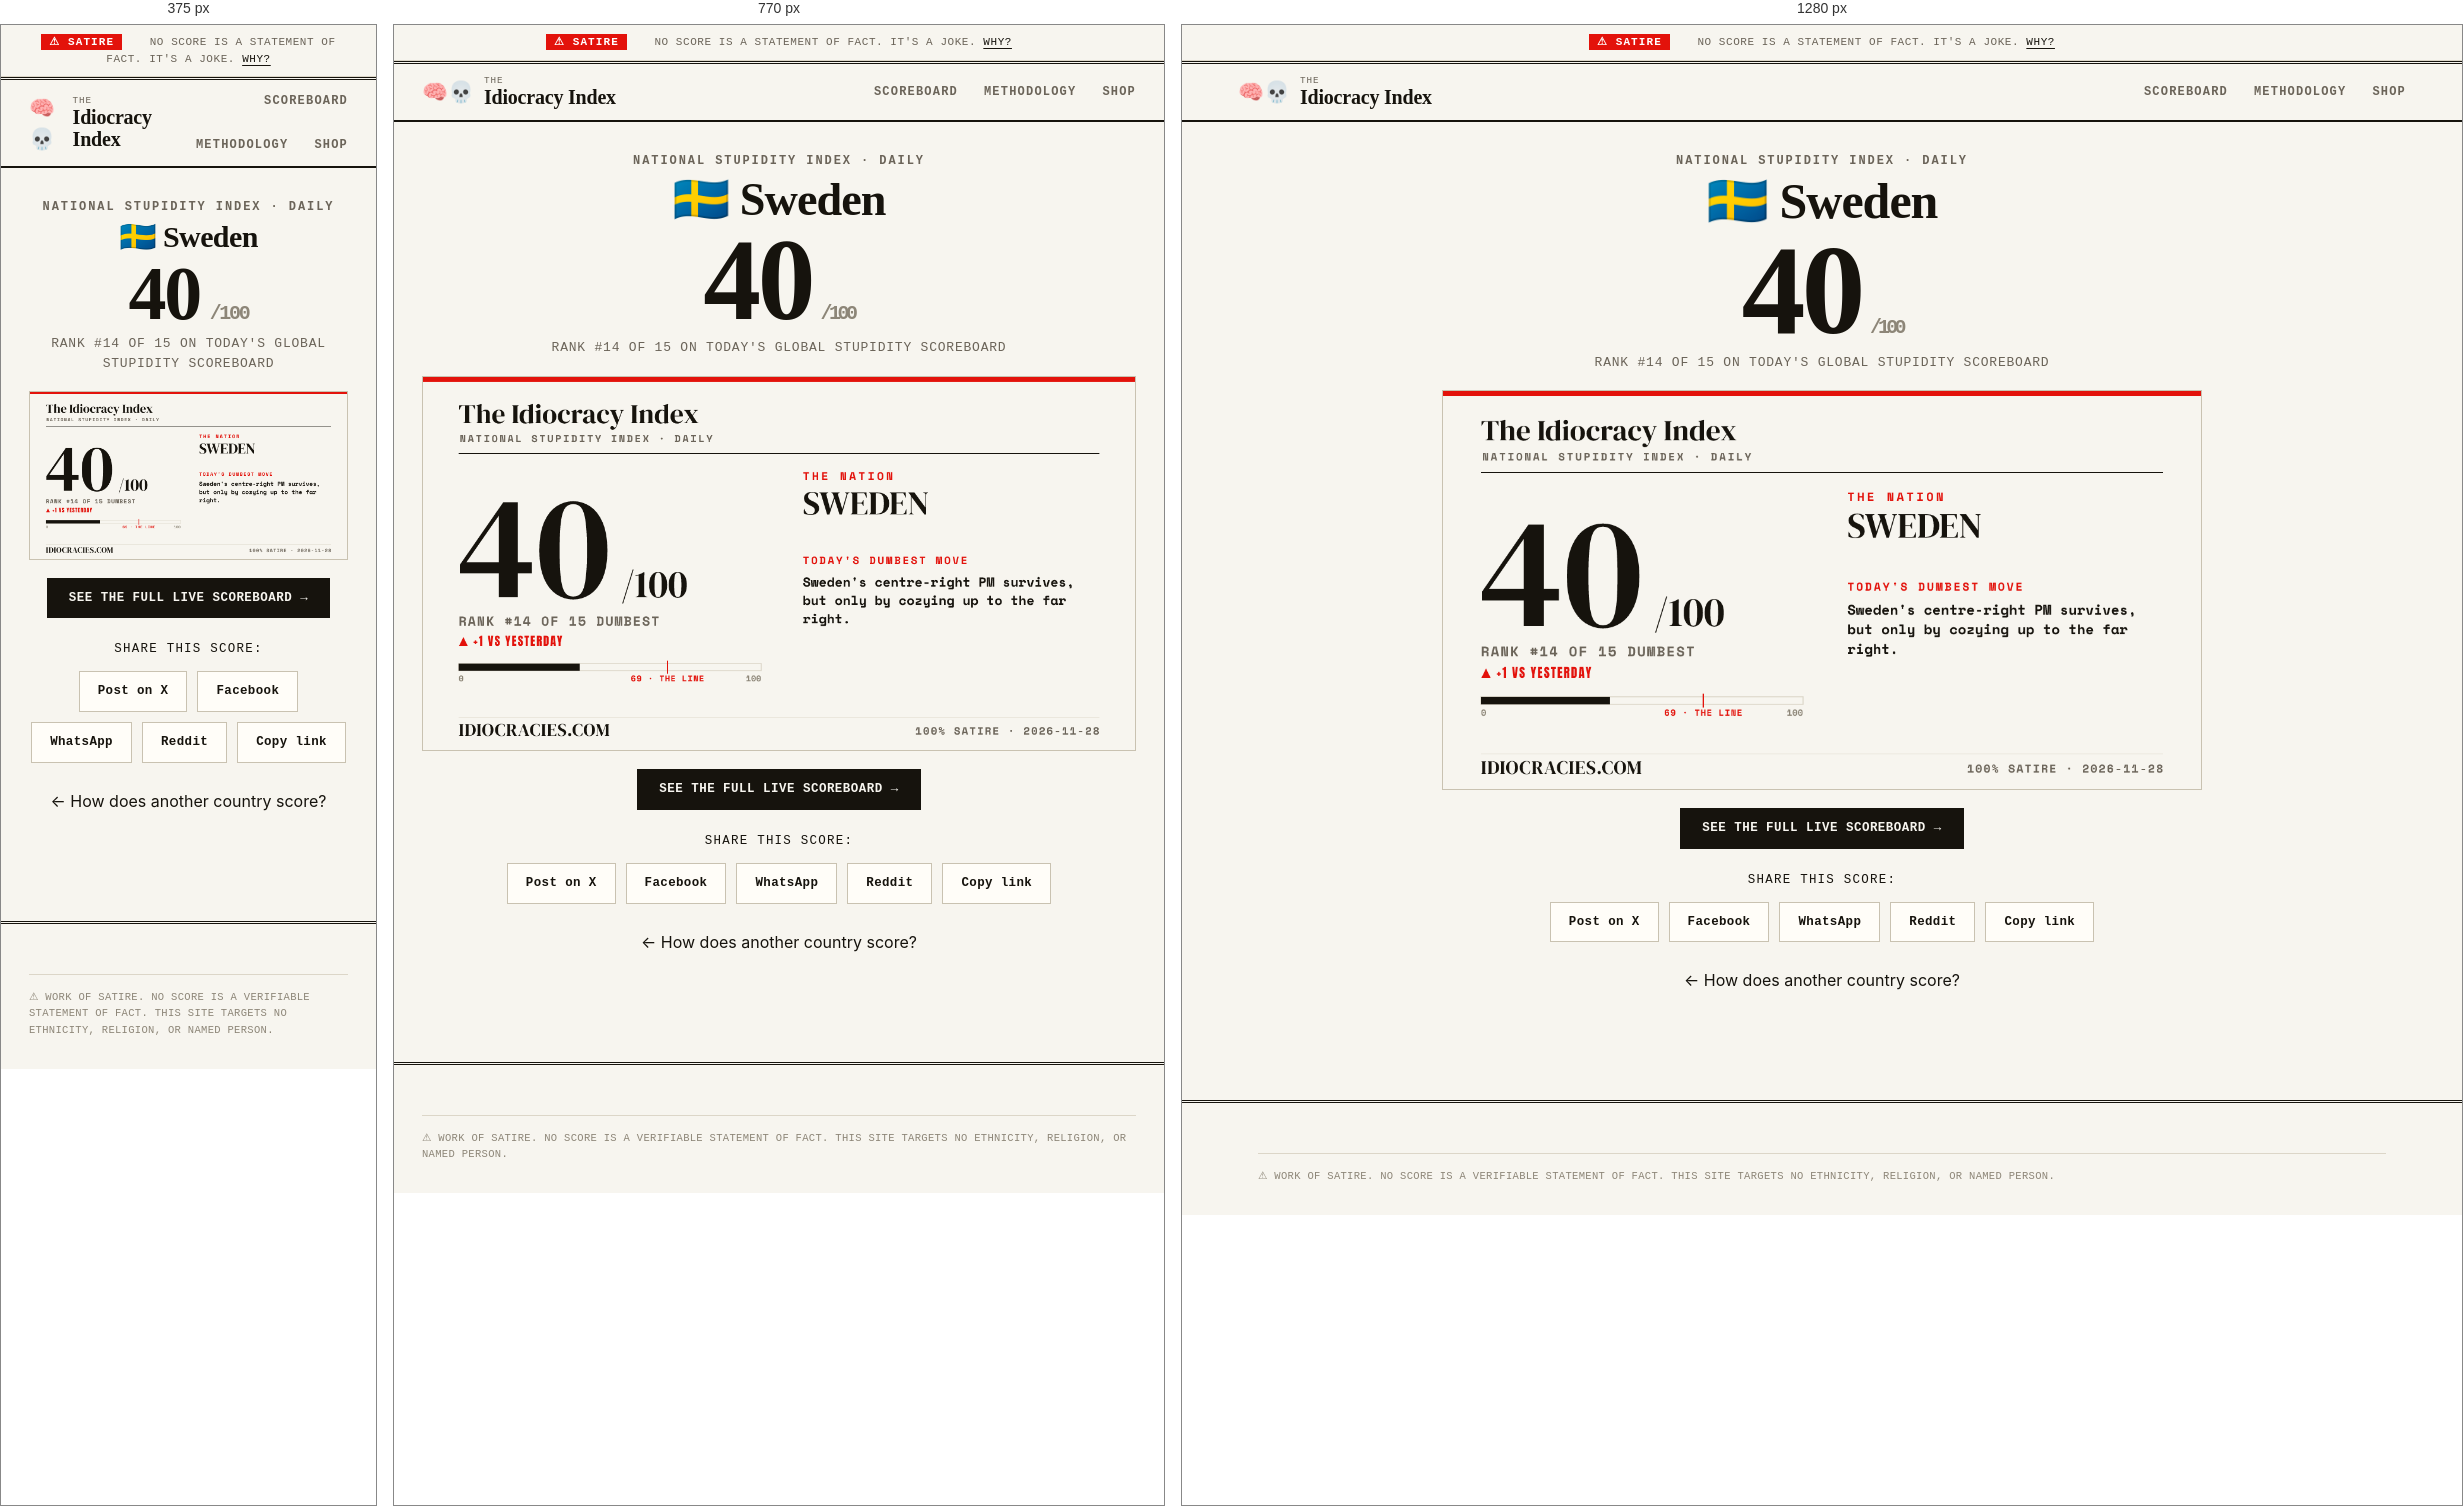
Rendered at 375 px, 770 px and 1280 px, left to right.

<!-- file: se.html -->
<!DOCTYPE html>
<html lang="en">
<head>
  <meta charset="UTF-8" />
  <meta name="viewport" content="width=device-width, initial-scale=1.0" />
  <title>Sweden scores 40/100 on The Idiocracy Index</title>
  <meta name="description" content="🇸🇪 Sweden ranks #14 of 15 on the world's daily stupidity scoreboard. Sweden's centre-right PM survives, but only by cozying up to the far right. 100% satire." />
  <link rel="canonical" href="https://idiocracies.com/c/se.html" />
  <meta property="og:site_name" content="The Idiocracy Index" />
  <meta property="og:title" content="Sweden scores 40/100 on The Idiocracy Index 🧠💀" />
  <meta property="og:description" content="🇸🇪 Sweden ranks #14 of 15 on the world's daily stupidity scoreboard. Sweden's centre-right PM survives, but only by cozying up to the far right. 100% satire." />
  <meta property="og:type" content="website" />
  <meta property="og:url" content="https://idiocracies.com/c/se.html" />
  <meta property="og:image" content="https://idiocracies.com/assets/og/se.png" />
  <meta property="og:image:width" content="1200" />
  <meta property="og:image:height" content="630" />
  <meta name="twitter:card" content="summary_large_image" />
  <meta name="twitter:title" content="Sweden scores 40/100 on The Idiocracy Index 🧠💀" />
  <meta name="twitter:description" content="🇸🇪 Sweden ranks #14 of 15 on the world's daily stupidity scoreboard. Sweden's centre-right PM survives, but only by cozying up to the far right. 100% satire." />
  <meta name="twitter:image" content="https://idiocracies.com/assets/og/se.png" />
  <link rel="icon" type="image/png" sizes="32x32" href="/assets/favicon-32.png" />
  <link rel="apple-touch-icon" href="/assets/apple-touch-icon.png" />
  <link rel="preconnect" href="https://fonts.googleapis.com" />
  <link rel="preconnect" href="https://fonts.gstatic.com" crossorigin />
  <link href="https://fonts.googleapis.com/css2?family=Fraunces:ital,opsz,wght@0,9..144,400..900;1,9..144,400..600&family=Inter:wght@400;500;600;700&family=Space+Mono:wght@400;700&display=swap" rel="stylesheet" />
  <link rel="stylesheet" href="/assets/style.css" />
</head>
<body>
  <div class="satire-bar"><span class="tape-txt">⚠ SATIRE</span> &nbsp; No score is a statement of fact. It's a joke. <a href="/about.html#disclaimer">Why?</a></div>
  <header class="site-header">
    <a class="brand" href="/"><span class="brand-logo">🧠💀</span><span class="brand-text">The<strong>Idiocracy Index</strong></span></a>
    <nav class="nav"><a href="/">Scoreboard</a><a href="/about.html">Methodology</a><a href="/merch.html">Shop</a></nav>
  </header>

  <main class="page-article" style="max-width:880px;text-align:center">
    <p style="font-family:var(--mono);font-size:12px;font-weight:700;letter-spacing:.16em;text-transform:uppercase;color:var(--soft);margin-bottom:6px">National Stupidity Index · Daily</p>
    <h1 style="font-family:var(--serif);font-weight:900;font-size:clamp(30px,6vw,50px);line-height:1.02;letter-spacing:-.02em;margin:0 0 8px">🇸🇪 Sweden</h1>
    <div style="font-family:var(--serif);font-weight:900;font-size:clamp(76px,15vw,128px);line-height:.86;letter-spacing:-.03em;color:var(--ink)">40<span style="font-family:var(--mono);font-weight:700;font-size:20px;color:var(--faint)"> /100</span></div>
    <p style="font-family:var(--mono);font-size:13px;text-transform:uppercase;letter-spacing:.06em;color:var(--soft);margin:8px 0 0">Rank #14 of 15 on today's global stupidity scoreboard</p>
    <img class="country-card-img" src="/assets/og/se.png" alt="Sweden scores 40/100 on The Idiocracy Index" width="1200" height="630" />
    <div class="share-cta-row">
      <a class="btn" href="/">See the full live scoreboard →</a>
    </div>
    <p class="share-label">Share this score:</p>
    <div class="share-row">
      <a class="share-btn x" href="https://twitter.com/intent/tweet?text=Sweden%20scores%2040%2F100%20on%20The%20Idiocracy%20Index%20%F0%9F%A7%A0%F0%9F%92%80%2C%20rank%20%2314%20of%2015%20dumbest.%20100%25%20satire.&url=https%3A%2F%2Fidiocracies.com%2Fc%2Fse.html" target="_blank" rel="noopener">Post on X</a>
      <a class="share-btn fb" href="https://www.facebook.com/sharer/sharer.php?u=https%3A%2F%2Fidiocracies.com%2Fc%2Fse.html" target="_blank" rel="noopener">Facebook</a>
      <a class="share-btn wa" href="https://wa.me/?text=Sweden%20scores%2040%2F100%20on%20The%20Idiocracy%20Index%20%F0%9F%A7%A0%F0%9F%92%80%2C%20rank%20%2314%20of%2015%20dumbest.%20100%25%20satire.%20https%3A%2F%2Fidiocracies.com%2Fc%2Fse.html" target="_blank" rel="noopener">WhatsApp</a>
      <a class="share-btn rd" href="https://www.reddit.com/submit?url=https%3A%2F%2Fidiocracies.com%2Fc%2Fse.html&title=Sweden%20scores%2040%2F100%20on%20The%20Idiocracy%20Index%20%F0%9F%A7%A0%F0%9F%92%80%2C%20rank%20%2314%20of%2015%20dumbest.%20100%25%20satire." target="_blank" rel="noopener">Reddit</a>
      <button class="share-btn copy" type="button" data-copy="https://idiocracies.com/c/se.html">Copy link</button>
    </div>
    <p style="margin-top:26px"><a href="/#rankings">← How does another country score?</a></p>
  </main>

  <footer class="site-footer">
    <div class="wrap"><p class="footer-legal">⚠ WORK OF SATIRE. No score is a verifiable statement of fact. This site targets no ethnicity, religion, or named person.</p></div>
  </footer>
  <script>
    document.addEventListener('click', function (e) {
      var b = e.target.closest('.share-btn.copy'); if (!b) return;
      navigator.clipboard.writeText(b.dataset.copy).then(function () {
        var o = b.textContent; b.textContent = 'Copied! ✓'; setTimeout(function () { b.textContent = o; }, 1600);
      });
    });
  </script>
</body>
</html>


/* @media block from style.css */
@media (max-width:900px){
  :root{ --margin:28px; }
  .hero-grid{ grid-template-columns:1fr; gap:28px; }
  .continent-card, .sm{ grid-column:span 4; }
  .spotlight-card, .spot{ grid-template-columns:1fr; }
  .spot-score, .spot .num{ grid-column:1/-1; } .spot-body, .spot .body{ grid-column:1/-1; } .spot .aside{ grid-column:1/-1; border-left:0; border-top:1px solid var(--line); padding-left:0; padding-top:14px; margin-top:14px; }
}

/* @media block from style.css */
@media (max-width:640px){
  .lt-head{ grid-template-columns:30px 1fr 56px; }
  .lt-head .col-bar, .lt-head .col-trend{ display:none; }
  .country-row{ grid-template-columns:30px 1fr 56px; }
  .country-bar, .country-trend{ display:none; }
  .continent-card, .sm{ grid-column:span 6; }
  .plate .sub{ gap:10px; font-size:10px; }
}